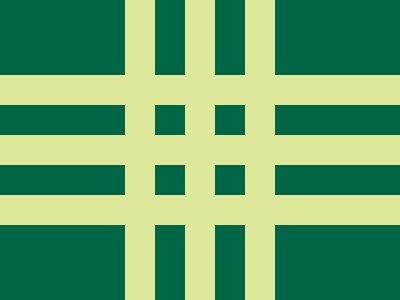

Write a web page that renders exactly this picture using CSS.

<body bgcolor=006645>
<p a>
<p b>
<style>
*{
    margin:0
}
p{
    width:400;
    height:30;
    background:#DDE89A
}
[a]{
    margin:75 0;
    box-shadow:0 60px #DDE89A,0 120px #DDE89A
}
[b]{
    height:400;
    width:30;
    margin:-200 125;
    box-shadow:60px 0 #DDE89A,120px 0 #DDE89A
}
